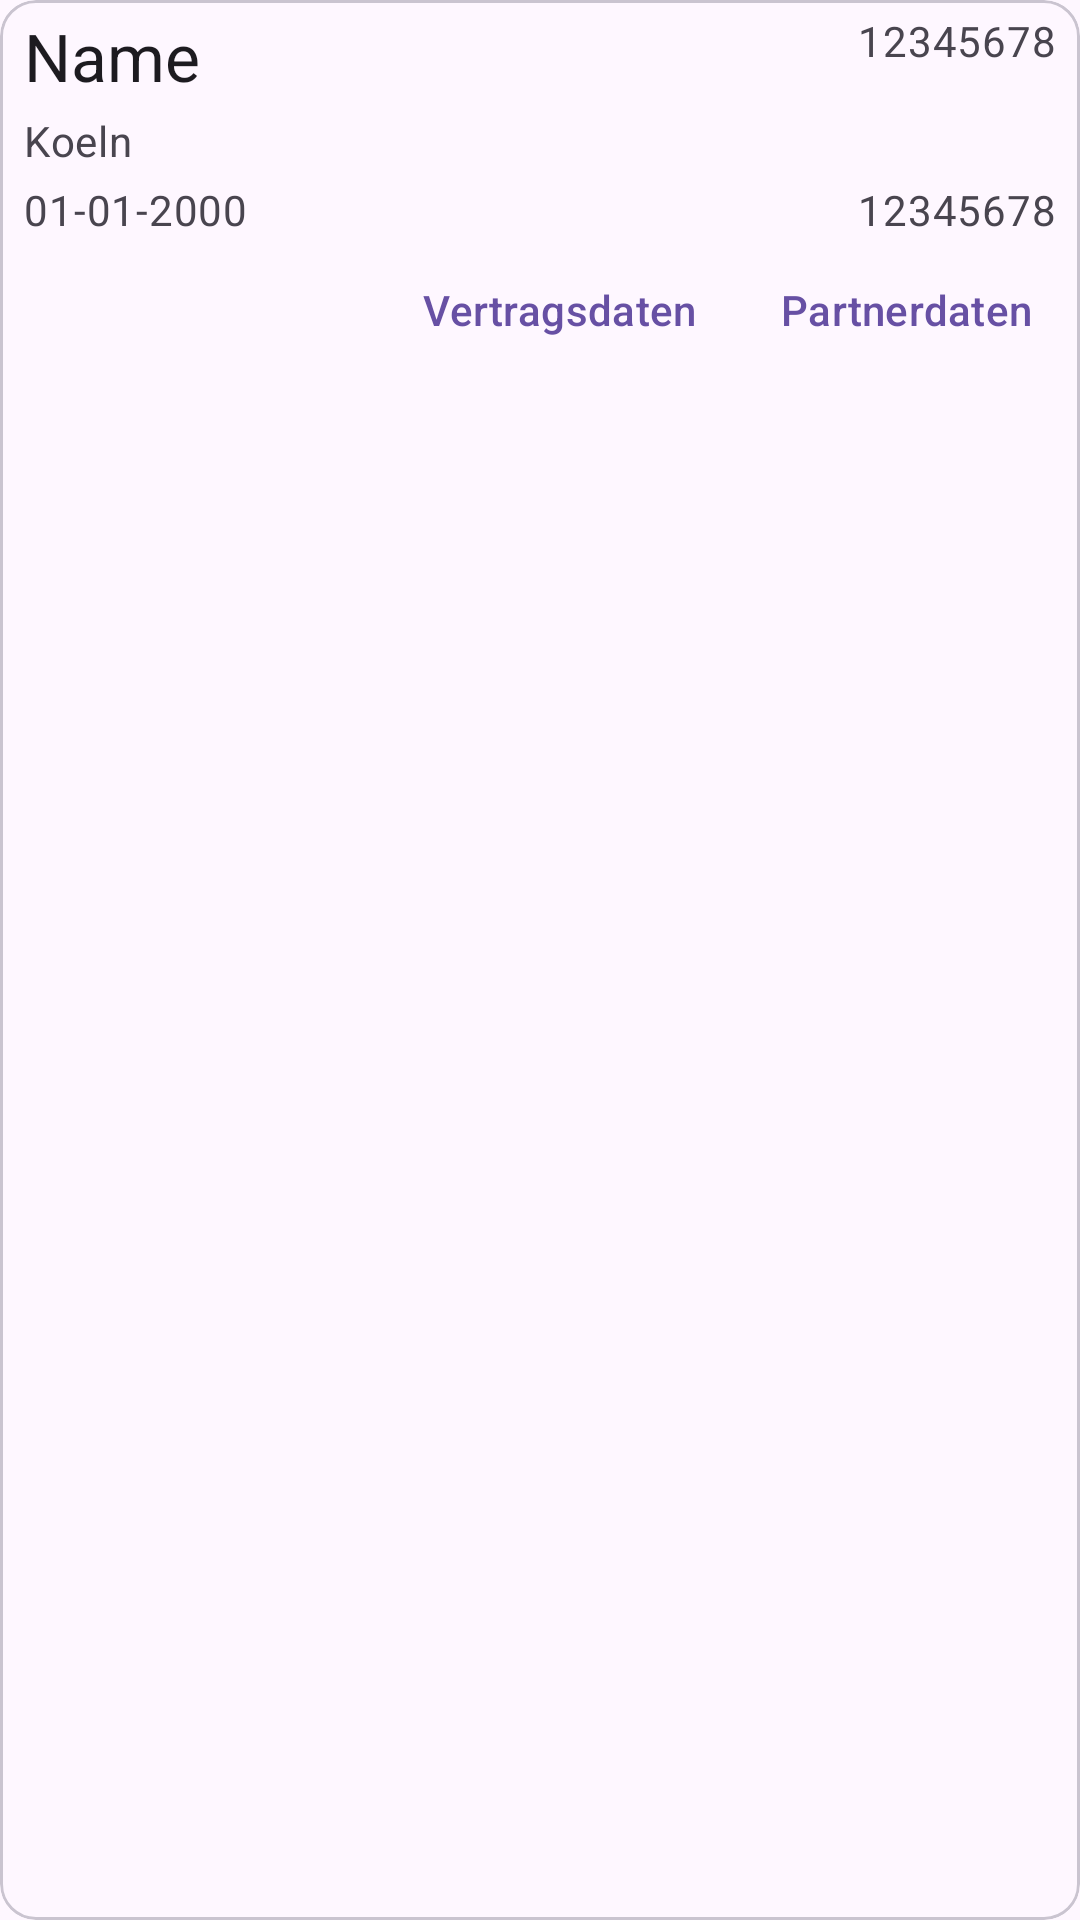

Write the Android layout XML for this screen, with the resource values it uses.
<!-- AndroidManifest.xml: application theme Theme.BiPROClient -->
<!-- res/layout/fragment_listen_result_item.xml -->
<?xml version="1.0" encoding="utf-8"?>
<com.google.android.material.card.MaterialCardView xmlns:android="http://schemas.android.com/apk/res/android" xmlns:app="http://schemas.android.com/apk/res-auto"
    xmlns:tools="http://schemas.android.com/tools"
    android:layout_width="match_parent"
        android:layout_height="wrap_content"
        android:clickable="true"
        android:focusable="true"
        android:checkable="true"
    android:layout_margin="4dp">

    <androidx.constraintlayout.widget.ConstraintLayout
        android:layout_width="match_parent"
        android:layout_height="wrap_content"
        >

        <TextView
            android:id="@+id/listenResultName"
            android:layout_width="0dp"
            android:layout_height="wrap_content"
            android:layout_marginStart="8dp"
            android:layout_marginTop="4dp"
            android:layout_marginEnd="4dp"
            android:ellipsize="end"
            android:singleLine="true"
            android:text="Name"
            android:textAppearance="?attr/textAppearanceTitleLarge"
            app:layout_constrainedWidth="true"
            app:layout_constraintEnd_toStartOf="@id/listenResultPartnerId"
            app:layout_constraintStart_toStartOf="parent"
            app:layout_constraintTop_toTopOf="parent" />

        <TextView
            android:id="@+id/listenResultPartnerId"
            android:layout_width="wrap_content"
            android:layout_height="wrap_content"
            android:layout_marginStart="4dp"
            android:layout_marginTop="4dp"
            android:layout_marginBottom="4dp"
            android:layout_marginEnd="8dp"
            app:layout_constraintEnd_toEndOf="parent"
            app:layout_constraintTop_toTopOf="parent"
            android:text="12345678"
            android:textColor="?android:attr/textColorSecondary"
            android:textAppearance="?attr/textAppearanceBodyMedium" />

        <TextView
            android:id="@+id/listenResultAnschrift"
            android:layout_width="wrap_content"
            android:layout_height="wrap_content"
            android:layout_marginStart="8dp"
            android:layout_marginTop="4dp"
            android:layout_marginBottom="4dp"
            android:layout_marginEnd="4dp"
            app:layout_constraintStart_toStartOf="parent"
            app:layout_constraintTop_toBottomOf="@id/listenResultName"
            android:text="Koeln"
            android:textAppearance="?attr/textAppearanceBodyMedium"
            android:textColor="?android:attr/textColorSecondary" />

        <TextView
            android:id="@+id/listenResultGeburtsdatum"
            android:layout_width="0dp"
            android:layout_height="wrap_content"
            android:layout_marginStart="8dp"
            android:layout_marginTop="4dp"
            android:layout_marginBottom="4dp"
            android:layout_marginEnd="8dp"
            app:layout_constraintStart_toStartOf="parent"
            app:layout_constraintEnd_toStartOf="@id/listenResultVsnr"
            app:layout_constraintTop_toBottomOf="@id/listenResultAnschrift"
            android:text="01-01-2000"
            android:textColor="?android:attr/textColorSecondary"
            android:textAppearance="?attr/textAppearanceBodyMedium" />

        <TextView
            android:id="@+id/listenResultVsnr"
            android:layout_width="wrap_content"
            android:layout_height="wrap_content"
            android:layout_marginStart="4dp"
            android:layout_marginTop="4dp"
            android:layout_marginBottom="4dp"
            android:layout_marginEnd="8dp"
            app:layout_constraintEnd_toEndOf="parent"
            app:layout_constraintTop_toBottomOf="@id/listenResultAnschrift"
            android:text="12345678"
            android:textColor="?android:attr/textColorSecondary"
            android:textAppearance="?attr/textAppearanceBodyMedium" />

        <com.google.android.material.button.MaterialButton
            android:id="@+id/listenResultJumpPartner"
            android:layout_width="wrap_content"
            android:layout_height="wrap_content"
            android:layout_marginEnd="4dp"
            android:text="Partnerdaten"
            app:layout_constraintEnd_toEndOf="parent"
            app:layout_constraintTop_toBottomOf="@id/listenResultGeburtsdatum"
            style="?attr/borderlessButtonStyle"
            />
        <com.google.android.material.button.MaterialButton
            android:id="@+id/listenResultJumpVertrag"
            android:layout_width="wrap_content"
            android:layout_height="wrap_content"
            android:layout_marginEnd="4dp"
            android:text="Vertragsdaten"
            app:layout_constraintEnd_toStartOf="@id/listenResultJumpPartner"
            app:layout_constraintTop_toBottomOf="@id/listenResultGeburtsdatum"
            style="?attr/borderlessButtonStyle"
            />
    </androidx.constraintlayout.widget.ConstraintLayout>
</com.google.android.material.card.MaterialCardView>
<!-- resources referenced by this layout -->
<resources>
  <style name="Theme.BiPROClient" parent="Theme.Material3.DayNight">
      </style>
</resources>
